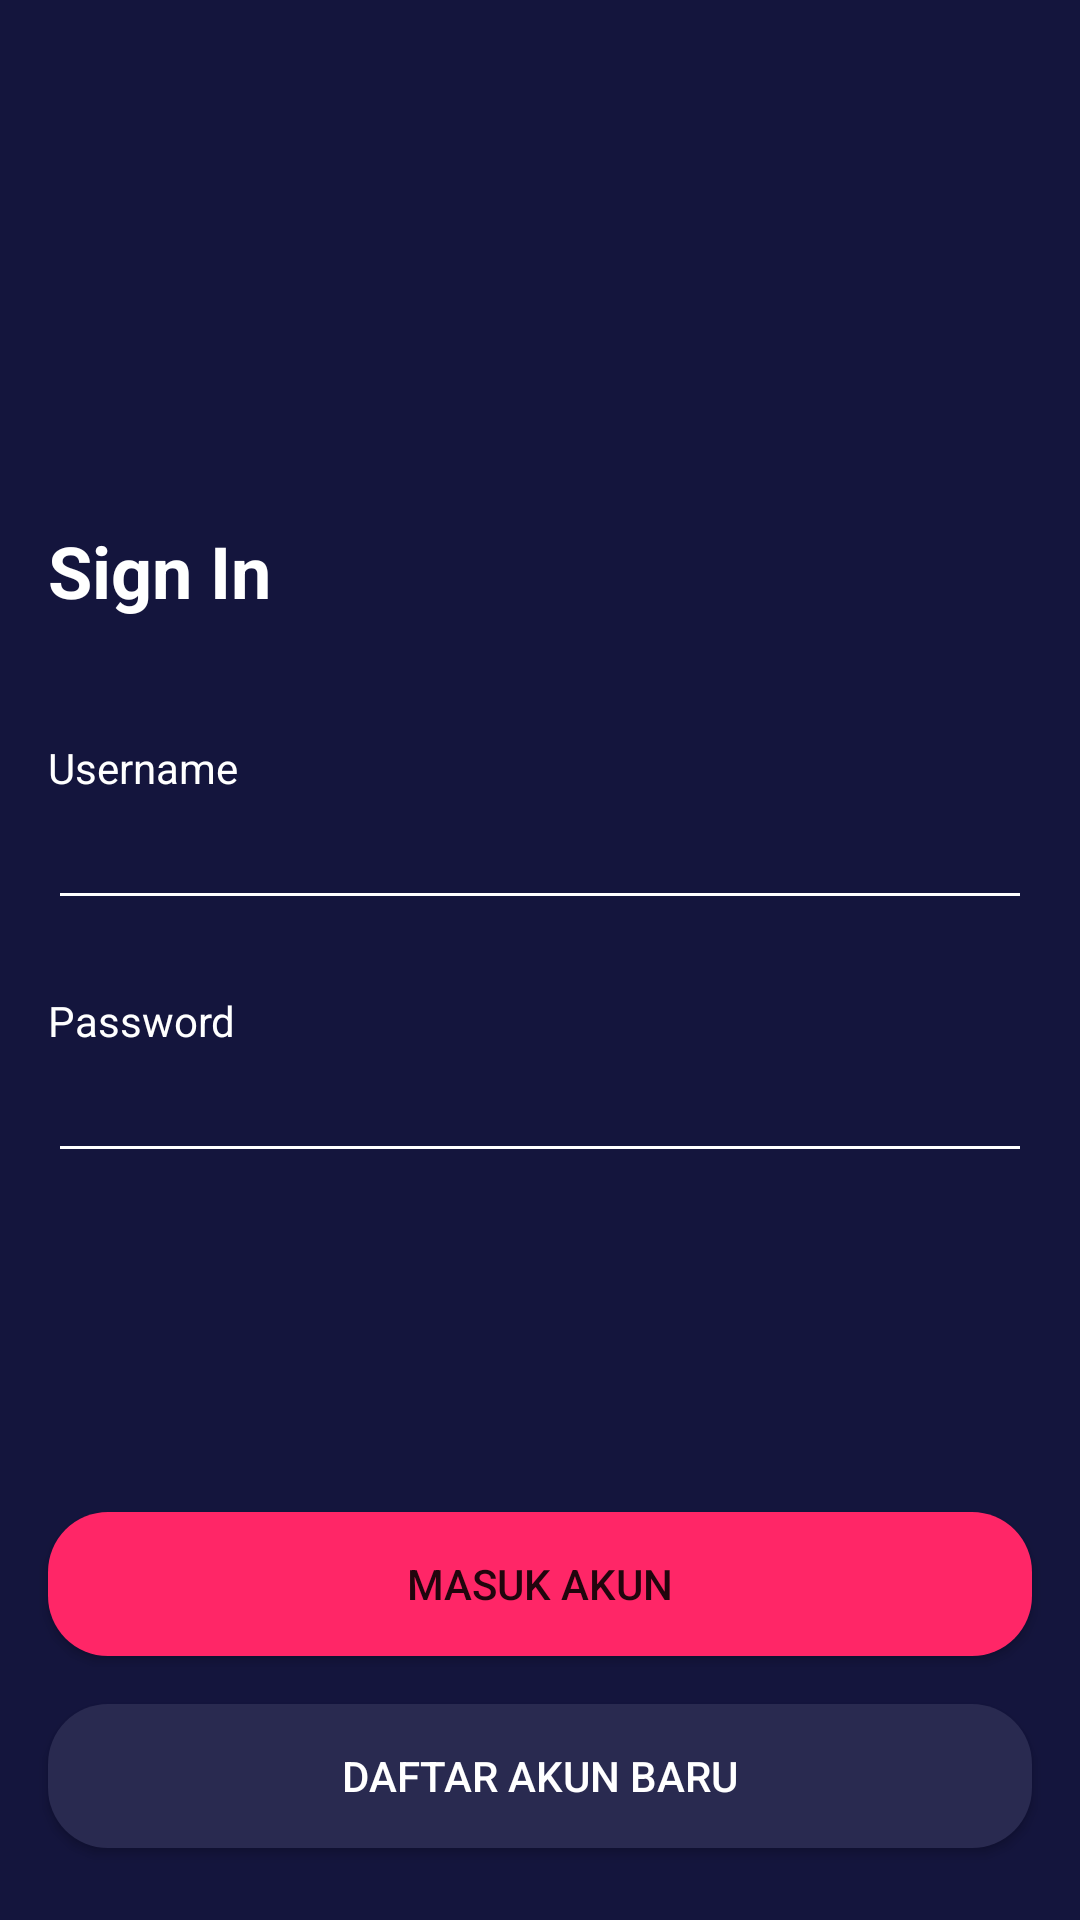

This screen was rendered from an Android layout file. Write that file and the resources it references.
<!-- AndroidManifest.xml: application theme Theme.MovieApp.noActionBar -->
<!-- res/layout/activity_sign_in.xml -->
<?xml version="1.0" encoding="utf-8"?>
<androidx.constraintlayout.widget.ConstraintLayout xmlns:android="http://schemas.android.com/apk/res/android"
    xmlns:app="http://schemas.android.com/apk/res-auto"
    xmlns:tools="http://schemas.android.com/tools"
    android:layout_width="match_parent"
    android:layout_height="match_parent"
    android:background="@color/colorBlue"
    tools:context=".onboarding.OnboardingOneActivity">

    <Button
        android:id="@+id/btn_sign_up"
        android:layout_width="0dp"
        android:layout_height="wrap_content"
        android:layout_marginStart="16dp"
        android:layout_marginEnd="16dp"
        android:layout_marginBottom="24dp"
        android:background="@drawable/shape_rectangle_blue_grey"
        android:text="@string/daftar_akun_baru"
        android:textColor="@color/white"
        app:backgroundTint="@color/colorBlueGrey"
        app:layout_constraintBottom_toBottomOf="parent"
        app:layout_constraintEnd_toEndOf="parent"
        app:layout_constraintStart_toStartOf="parent" />

    <Button
        android:id="@+id/btn_sign_in"
        android:layout_width="0dp"
        android:layout_height="wrap_content"
        android:layout_marginStart="16dp"
        android:layout_marginEnd="16dp"
        android:layout_marginBottom="16dp"
        android:background="@drawable/shape_rectangle_pink"
        android:text="@string/masuk_akun"
        app:backgroundTint="@color/colorPink"
        app:layout_constraintBottom_toTopOf="@+id/btn_sign_up"
        app:layout_constraintEnd_toEndOf="parent"
        app:layout_constraintStart_toStartOf="parent" />

    <ImageView
        android:id="@+id/imageView2"
        android:layout_width="200dp"
        android:layout_height="100dp"
        android:layout_marginTop="50dp"
        app:layout_constraintEnd_toEndOf="parent"
        app:layout_constraintStart_toStartOf="parent"
        app:layout_constraintTop_toTopOf="parent"
        app:srcCompat="@drawable/logo_mov" />

    <TextView
        android:id="@+id/textView"
        android:layout_width="0dp"
        android:layout_height="wrap_content"
        android:layout_marginStart="16dp"
        android:layout_marginTop="24dp"
        android:layout_marginEnd="16dp"
        android:text="@string/sign_in"
        android:textColor="@color/white"
        android:textSize="24sp"
        android:textStyle="bold"
        app:layout_constraintEnd_toEndOf="parent"
        app:layout_constraintStart_toStartOf="parent"
        app:layout_constraintTop_toBottomOf="@+id/imageView2" />

    <TextView
        android:id="@+id/textView3"
        android:layout_width="wrap_content"
        android:layout_height="wrap_content"
        android:layout_marginTop="40dp"
        android:text="@string/username"
        android:textColor="@color/white"
        app:layout_constraintStart_toStartOf="@+id/textView"
        app:layout_constraintTop_toBottomOf="@+id/textView" />

    <TextView
        android:id="@+id/textView4"
        android:layout_width="wrap_content"
        android:layout_height="wrap_content"
        android:layout_marginTop="24dp"
        android:text="@string/password"
        android:textColor="@color/white"
        app:layout_constraintStart_toStartOf="@+id/textView"
        app:layout_constraintTop_toBottomOf="@+id/et_username" />

    <EditText
        android:id="@+id/et_username"
        android:layout_width="0dp"
        android:layout_height="wrap_content"
        android:layout_marginStart="16dp"
        android:layout_marginEnd="16dp"
        android:backgroundTint="@color/white"
        android:ems="10"
        android:inputType="textPersonName"
        android:textColor="@color/white"
        android:textColorHint="@color/colorWhiteGrey"
        app:layout_constraintEnd_toEndOf="parent"
        app:layout_constraintStart_toStartOf="parent"
        app:layout_constraintTop_toBottomOf="@+id/textView3" />

    <EditText
        android:id="@+id/et_password"
        android:layout_width="0dp"
        android:layout_height="wrap_content"
        android:layout_marginStart="16dp"
        android:layout_marginEnd="16dp"
        android:backgroundTint="@color/white"
        android:ems="10"
        android:inputType="textPassword"
        android:textColor="@color/white"
        android:textColorHint="@color/colorWhiteGrey"
        app:layout_constraintEnd_toEndOf="parent"
        app:layout_constraintStart_toStartOf="parent"
        app:layout_constraintTop_toBottomOf="@+id/textView4" />

</androidx.constraintlayout.widget.ConstraintLayout>
<!-- resources referenced by this layout -->
<resources>
  <color name="colorBlue">#14153D</color>
  <color name="colorBlueGrey">#292A50</color>
  <color name="colorPink">#FF2667</color>
  <color name="colorWhiteGrey">#F7F7F7</color>
  <color name="white">#FFFFFFFF</color>
  <!-- drawable shape_rectangle_blue_grey (drawable) -->
  <?xml version="1.0" encoding="utf-8"?>
  <shape
      xmlns:android="http://schemas.android.com/apk/res/android"
      android:shape="rectangle">
  
      <solid android:color="@color/colorBlueGrey" />
      <corners android:radius="20dp" />
  
  </shape>
  <!-- drawable shape_rectangle_pink (drawable) -->
  <?xml version="1.0" encoding="utf-8"?>
  <shape
      xmlns:android="http://schemas.android.com/apk/res/android"
      android:shape="rectangle">
  
      <solid android:color="@color/colorPink" />
      <corners android:radius="20dp" />
  
  </shape>
  <string name="daftar_akun_baru">Daftar Akun Baru</string>
  <string name="masuk_akun">Masuk Akun</string>
  <string name="password">Password</string>
  <string name="sign_in">Sign In</string>
  <string name="username">Username</string>
  <style name="Theme.MovieApp.noActionBar" parent="Theme.MaterialComponents.Light.NoActionBar">
  
      </style>
</resources>
